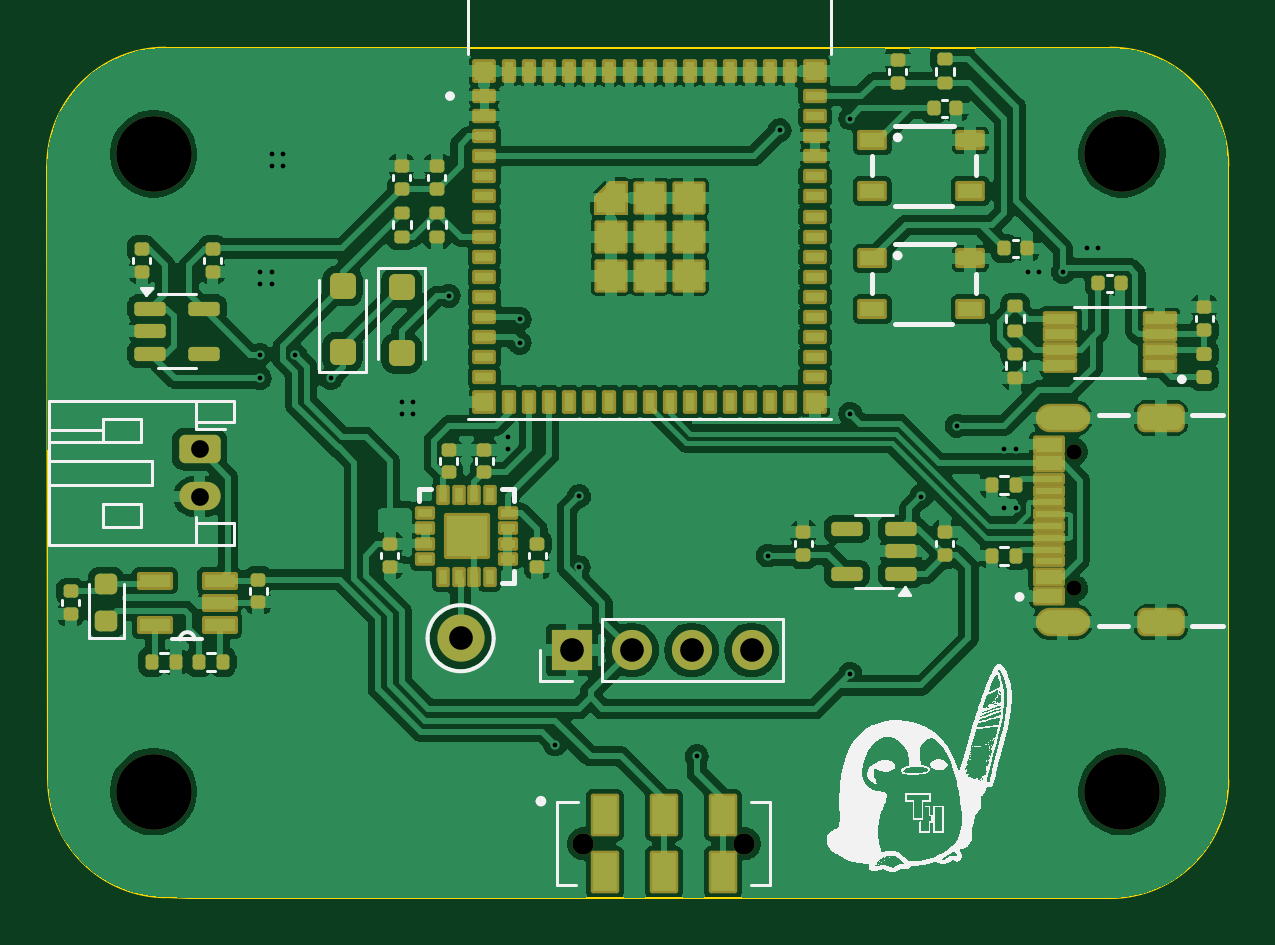
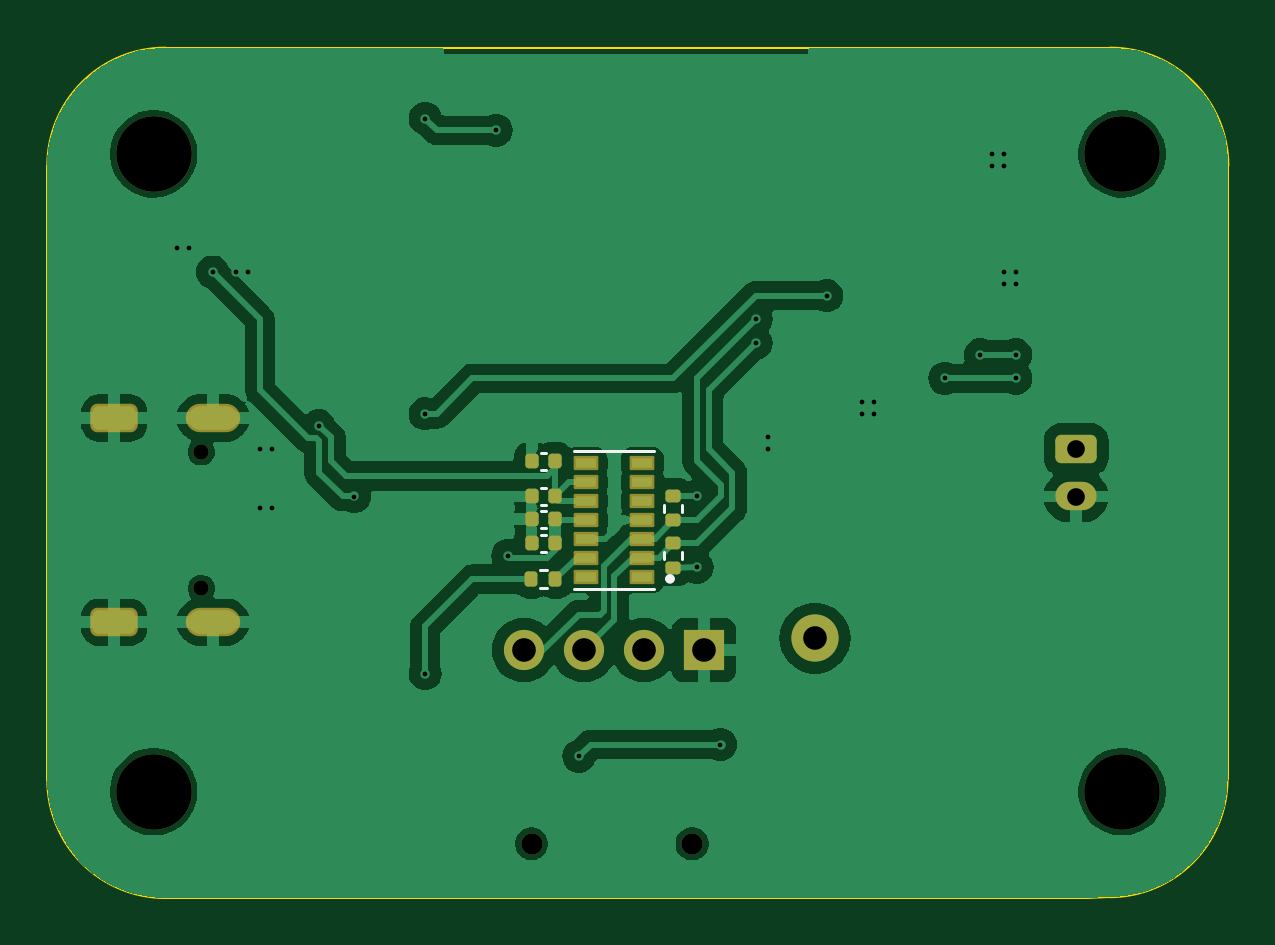
Circuit board: 11 layer files. Board 50.0 x 36.0 mm.
- bottom_copper: ece16-B_Cu.gbr (71215 bytes)
- bottom_mask: ece16-B_Mask.gbr (3718 bytes)
- paste: ece16-B_Paste.gbr (2614 bytes)
- bottom_silk: ece16-B_Silkscreen.gbr (1574 bytes)
- outline: ece16-Edge_Cuts.gbr (1032 bytes)
- top_copper: ece16-F_Cu.gbr (190091 bytes)
- top_mask: ece16-F_Mask.gbr (11401 bytes)
- paste: ece16-F_Paste.gbr (9214 bytes)
- top_silk: ece16-F_Silkscreen.gbr (68242 bytes)
- drill: ece16-NPTH.drl (586 bytes)
- drill: ece16-PTH.drl (1456 bytes)

=== bottom_copper: ece16-B_Cu.gbr (71215 bytes, source omitted) ===
=== bottom_mask: ece16-B_Mask.gbr ===
%TF.GenerationSoftware,KiCad,Pcbnew,8.0.0*%
%TF.CreationDate,2024-05-02T00:18:50-07:00*%
%TF.ProjectId,ece16,65636531-362e-46b6-9963-61645f706362,rev?*%
%TF.SameCoordinates,Original*%
%TF.FileFunction,Soldermask,Bot*%
%TF.FilePolarity,Negative*%
%FSLAX46Y46*%
G04 Gerber Fmt 4.6, Leading zero omitted, Abs format (unit mm)*
G04 Created by KiCad (PCBNEW 8.0.0) date 2024-05-02 00:18:50*
%MOMM*%
%LPD*%
G01*
G04 APERTURE LIST*
G04 Aperture macros list*
%AMRoundRect*
0 Rectangle with rounded corners*
0 $1 Rounding radius*
0 $2 $3 $4 $5 $6 $7 $8 $9 X,Y pos of 4 corners*
0 Add a 4 corners polygon primitive as box body*
4,1,4,$2,$3,$4,$5,$6,$7,$8,$9,$2,$3,0*
0 Add four circle primitives for the rounded corners*
1,1,$1+$1,$2,$3*
1,1,$1+$1,$4,$5*
1,1,$1+$1,$6,$7*
1,1,$1+$1,$8,$9*
0 Add four rect primitives between the rounded corners*
20,1,$1+$1,$2,$3,$4,$5,0*
20,1,$1+$1,$4,$5,$6,$7,0*
20,1,$1+$1,$6,$7,$8,$9,0*
20,1,$1+$1,$8,$9,$2,$3,0*%
G04 Aperture macros list end*
%ADD10C,0.900000*%
%ADD11C,3.200000*%
%ADD12R,1.700000X1.700000*%
%ADD13O,1.700000X1.700000*%
%ADD14C,0.650000*%
%ADD15O,2.304000X1.204000*%
%ADD16RoundRect,0.301000X0.701000X-0.301000X0.701000X0.301000X-0.701000X0.301000X-0.701000X-0.301000X0*%
%ADD17C,2.000000*%
%ADD18RoundRect,0.250000X-0.625000X0.350000X-0.625000X-0.350000X0.625000X-0.350000X0.625000X0.350000X0*%
%ADD19O,1.750000X1.200000*%
%ADD20RoundRect,0.140000X0.140000X0.170000X-0.140000X0.170000X-0.140000X-0.170000X0.140000X-0.170000X0*%
%ADD21RoundRect,0.135000X0.135000X0.185000X-0.135000X0.185000X-0.135000X-0.185000X0.135000X-0.185000X0*%
%ADD22RoundRect,0.140000X-0.140000X-0.170000X0.140000X-0.170000X0.140000X0.170000X-0.140000X0.170000X0*%
%ADD23RoundRect,0.135000X-0.185000X0.135000X-0.185000X-0.135000X0.185000X-0.135000X0.185000X0.135000X0*%
%ADD24RoundRect,0.135000X0.185000X-0.135000X0.185000X0.135000X-0.185000X0.135000X-0.185000X-0.135000X0*%
%ADD25RoundRect,0.060400X-0.461600X-0.241600X0.461600X-0.241600X0.461600X0.241600X-0.461600X0.241600X0*%
%ADD26RoundRect,0.060400X0.461600X0.241600X-0.461600X0.241600X-0.461600X-0.241600X0.461600X-0.241600X0*%
G04 APERTURE END LIST*
D10*
%TO.C,S1*%
X132700000Y-72700000D03*
X139500000Y-72700000D03*
%TD*%
D11*
%TO.C,H1*%
X114500000Y-43500000D03*
%TD*%
D12*
%TO.C,U4*%
X132200000Y-64500000D03*
D13*
X134740000Y-64500000D03*
X137280000Y-64500000D03*
X139820000Y-64500000D03*
%TD*%
D14*
%TO.C,USB4105-GF-A1*%
X153482500Y-61890000D03*
X153482500Y-56110000D03*
D15*
X152982500Y-63320000D03*
X152982500Y-54680000D03*
D16*
X157162500Y-63320000D03*
X157162500Y-54680000D03*
%TD*%
D11*
%TO.C,H3*%
X114500000Y-70500000D03*
%TD*%
D17*
%TO.C,TP1*%
X127500000Y-64000000D03*
%TD*%
D11*
%TO.C,H2*%
X155500000Y-70500000D03*
%TD*%
%TO.C,H4*%
X155500000Y-43500000D03*
%TD*%
D18*
%TO.C,BT1*%
X116450000Y-56000000D03*
D19*
X116450000Y-58000000D03*
%TD*%
D20*
%TO.C,C12*%
X139480000Y-58000000D03*
X138520000Y-58000000D03*
%TD*%
D21*
%TO.C,R9*%
X139510000Y-61500000D03*
X138490000Y-61500000D03*
%TD*%
D22*
%TO.C,C13*%
X138520000Y-56500000D03*
X139480000Y-56500000D03*
%TD*%
D23*
%TO.C,R14*%
X133500000Y-57990000D03*
X133500000Y-59010000D03*
%TD*%
D24*
%TO.C,R8*%
X133500000Y-61010000D03*
X133500000Y-59990000D03*
%TD*%
D20*
%TO.C,C14*%
X139480000Y-58970000D03*
X138520000Y-58970000D03*
%TD*%
D25*
%TO.C,U6*%
X134805000Y-61400000D03*
X134805000Y-60600000D03*
X134805000Y-59800000D03*
X134805000Y-59000000D03*
X134805000Y-58200000D03*
X134805000Y-57400000D03*
X134805000Y-56600000D03*
D26*
X137195000Y-56600000D03*
X137195000Y-57400000D03*
X137195000Y-58200000D03*
X137195000Y-59000000D03*
X137195000Y-59800000D03*
X137195000Y-60600000D03*
X137195000Y-61400000D03*
%TD*%
D22*
%TO.C,C15*%
X138520000Y-59970000D03*
X139480000Y-59970000D03*
%TD*%
M02*

=== paste: ece16-B_Paste.gbr (2614 bytes, source withheld) ===
=== bottom_silk: ece16-B_Silkscreen.gbr ===
%TF.GenerationSoftware,KiCad,Pcbnew,8.0.0*%
%TF.CreationDate,2024-05-02T00:18:50-07:00*%
%TF.ProjectId,ece16,65636531-362e-46b6-9963-61645f706362,rev?*%
%TF.SameCoordinates,Original*%
%TF.FileFunction,Legend,Bot*%
%TF.FilePolarity,Positive*%
%FSLAX46Y46*%
G04 Gerber Fmt 4.6, Leading zero omitted, Abs format (unit mm)*
G04 Created by KiCad (PCBNEW 8.0.0) date 2024-05-02 00:18:50*
%MOMM*%
%LPD*%
G01*
G04 APERTURE LIST*
%ADD10C,0.120000*%
%ADD11C,0.127000*%
%ADD12C,0.200000*%
G04 APERTURE END LIST*
D10*
%TO.C,C12*%
X138892164Y-57640000D02*
X139107836Y-57640000D01*
X138892164Y-58360000D02*
X139107836Y-58360000D01*
%TO.C,R9*%
X138846359Y-61120000D02*
X139153641Y-61120000D01*
X138846359Y-61880000D02*
X139153641Y-61880000D01*
%TO.C,C13*%
X139107836Y-56140000D02*
X138892164Y-56140000D01*
X139107836Y-56860000D02*
X138892164Y-56860000D01*
%TO.C,R14*%
X133120000Y-58653641D02*
X133120000Y-58346359D01*
X133880000Y-58653641D02*
X133880000Y-58346359D01*
%TO.C,R8*%
X133120000Y-60346359D02*
X133120000Y-60653641D01*
X133880000Y-60346359D02*
X133880000Y-60653641D01*
%TO.C,C14*%
X138892164Y-58610000D02*
X139107836Y-58610000D01*
X138892164Y-59330000D02*
X139107836Y-59330000D01*
D11*
%TO.C,U6*%
X134300000Y-61914000D02*
X137700000Y-61914000D01*
X137700000Y-56086000D02*
X134300000Y-56086000D01*
D12*
X133739460Y-61487810D02*
G75*
G02*
X133539460Y-61487810I-100000J0D01*
G01*
X133539460Y-61487810D02*
G75*
G02*
X133739460Y-61487810I100000J0D01*
G01*
D10*
%TO.C,C15*%
X139107836Y-59610000D02*
X138892164Y-59610000D01*
X139107836Y-60330000D02*
X138892164Y-60330000D01*
%TD*%
M02*

=== outline: ece16-Edge_Cuts.gbr ===
%TF.GenerationSoftware,KiCad,Pcbnew,8.0.0*%
%TF.CreationDate,2024-05-02T00:18:50-07:00*%
%TF.ProjectId,ece16,65636531-362e-46b6-9963-61645f706362,rev?*%
%TF.SameCoordinates,Original*%
%TF.FileFunction,Profile,NP*%
%FSLAX46Y46*%
G04 Gerber Fmt 4.6, Leading zero omitted, Abs format (unit mm)*
G04 Created by KiCad (PCBNEW 8.0.0) date 2024-05-02 00:18:50*
%MOMM*%
%LPD*%
G01*
G04 APERTURE LIST*
%TA.AperFunction,Profile*%
%ADD10C,0.100000*%
%TD*%
G04 APERTURE END LIST*
D10*
X110035534Y-69964466D02*
X110000000Y-44000000D01*
X155000000Y-75000000D02*
X116000000Y-75000000D01*
X116000000Y-75000000D02*
X115035534Y-74964466D01*
X115035534Y-74964466D02*
G75*
G02*
X110035534Y-69964466I-34J4999966D01*
G01*
X160000000Y-70000000D02*
G75*
G02*
X155000000Y-75000000I-5000000J0D01*
G01*
X160000000Y-44000000D02*
X160000000Y-70000000D01*
X110000000Y-44000000D02*
G75*
G02*
X115000000Y-39000000I5000000J0D01*
G01*
X155000000Y-39000000D02*
G75*
G02*
X160000000Y-44000000I0J-5000000D01*
G01*
X115000000Y-39000000D02*
X155000000Y-39000000D01*
M02*

=== top_copper: ece16-F_Cu.gbr (190091 bytes, source omitted) ===
=== top_mask: ece16-F_Mask.gbr (11401 bytes, source omitted) ===
=== paste: ece16-F_Paste.gbr (9214 bytes, source omitted) ===
=== top_silk: ece16-F_Silkscreen.gbr (68242 bytes, source omitted) ===
=== drill: ece16-NPTH.drl ===
M48
; DRILL file {KiCad 8.0.0} date 2024-05-02T00:18:44-0700
; FORMAT={-:-/ absolute / inch / decimal}
; #@! TF.CreationDate,2024-05-02T00:18:44-07:00
; #@! TF.GenerationSoftware,Kicad,Pcbnew,8.0.0
; #@! TF.FileFunction,NonPlated,1,2,NPTH
FMAT,2
INCH
; #@! TA.AperFunction,NonPlated,NPTH,ComponentDrill
T1C0.0256
; #@! TA.AperFunction,NonPlated,NPTH,ComponentDrill
T2C0.0354
; #@! TA.AperFunction,NonPlated,NPTH,ComponentDrill
T3C0.1260
%
G90
G05
T1
X6.0426Y-2.2091
X6.0426Y-2.4366
T2
X5.2244Y-2.8622
X5.4921Y-2.8622
T3
X4.5079Y-1.7126
X4.5079Y-2.7756
X6.122Y-1.7126
X6.122Y-2.7756
M30

=== drill: ece16-PTH.drl ===
M48
; DRILL file {KiCad 8.0.0} date 2024-05-02T00:18:44-0700
; FORMAT={-:-/ absolute / inch / decimal}
; #@! TF.CreationDate,2024-05-02T00:18:44-07:00
; #@! TF.GenerationSoftware,Kicad,Pcbnew,8.0.0
; #@! TF.FileFunction,Plated,1,2,PTH
FMAT,2
INCH
; #@! TA.AperFunction,Plated,PTH,ViaDrill
T1C0.0079
; #@! TA.AperFunction,Plated,PTH,ComponentDrill
T2C0.0236
; #@! TA.AperFunction,Plated,PTH,ComponentDrill
T3C0.0295
; #@! TA.AperFunction,Plated,PTH,ComponentDrill
T4C0.0394
%
G90
G05
T1
X4.685Y-1.9094
X4.685Y-1.9291
X4.685Y-2.0472
X4.685Y-2.0866
X4.7047Y-1.7126
X4.7047Y-1.7323
X4.7047Y-1.9094
X4.7047Y-1.9291
X4.7244Y-1.7126
X4.7244Y-1.7323
X4.7441Y-2.0472
X4.8031Y-2.0866
X4.9213Y-2.126
X4.9213Y-2.1457
X4.9409Y-2.126
X4.9409Y-2.1457
X5.0Y-1.9488
X5.0984Y-2.185
X5.0984Y-2.2047
X5.1181Y-1.9882
X5.1181Y-2.0276
X5.1772Y-2.6969
X5.2165Y-2.4016
X5.2169Y-2.2831
X5.4134Y-2.7165
X5.5315Y-2.3819
X5.5512Y-1.6732
X5.6693Y-1.6535
X5.6693Y-2.1457
X5.6693Y-2.5787
X5.7874Y-2.2835
X5.8465Y-2.1654
X5.9252Y-2.2047
X5.9252Y-2.3031
X5.9449Y-2.2047
X5.9449Y-2.3031
X5.9646Y-1.9094
X5.9843Y-1.9094
X6.0236Y-1.9094
X6.063Y-1.8701
X6.0827Y-1.8701
T3
X4.5846Y-2.2047
X4.5846Y-2.2835
T4
X5.0197Y-2.5197
X5.2047Y-2.5394
X5.3047Y-2.5394
X5.4047Y-2.5394
X5.5047Y-2.5394
T2
G00X6.0013Y-2.1528
M15
G01X6.0446Y-2.1528
M16
G05
G00X6.0013Y-2.4929
M15
G01X6.0446Y-2.4929
M16
G05
G00X6.1718Y-2.1528
M15
G01X6.2032Y-2.1528
M16
G05
G00X6.1718Y-2.4929
M15
G01X6.2032Y-2.4929
M16
G05
M30

